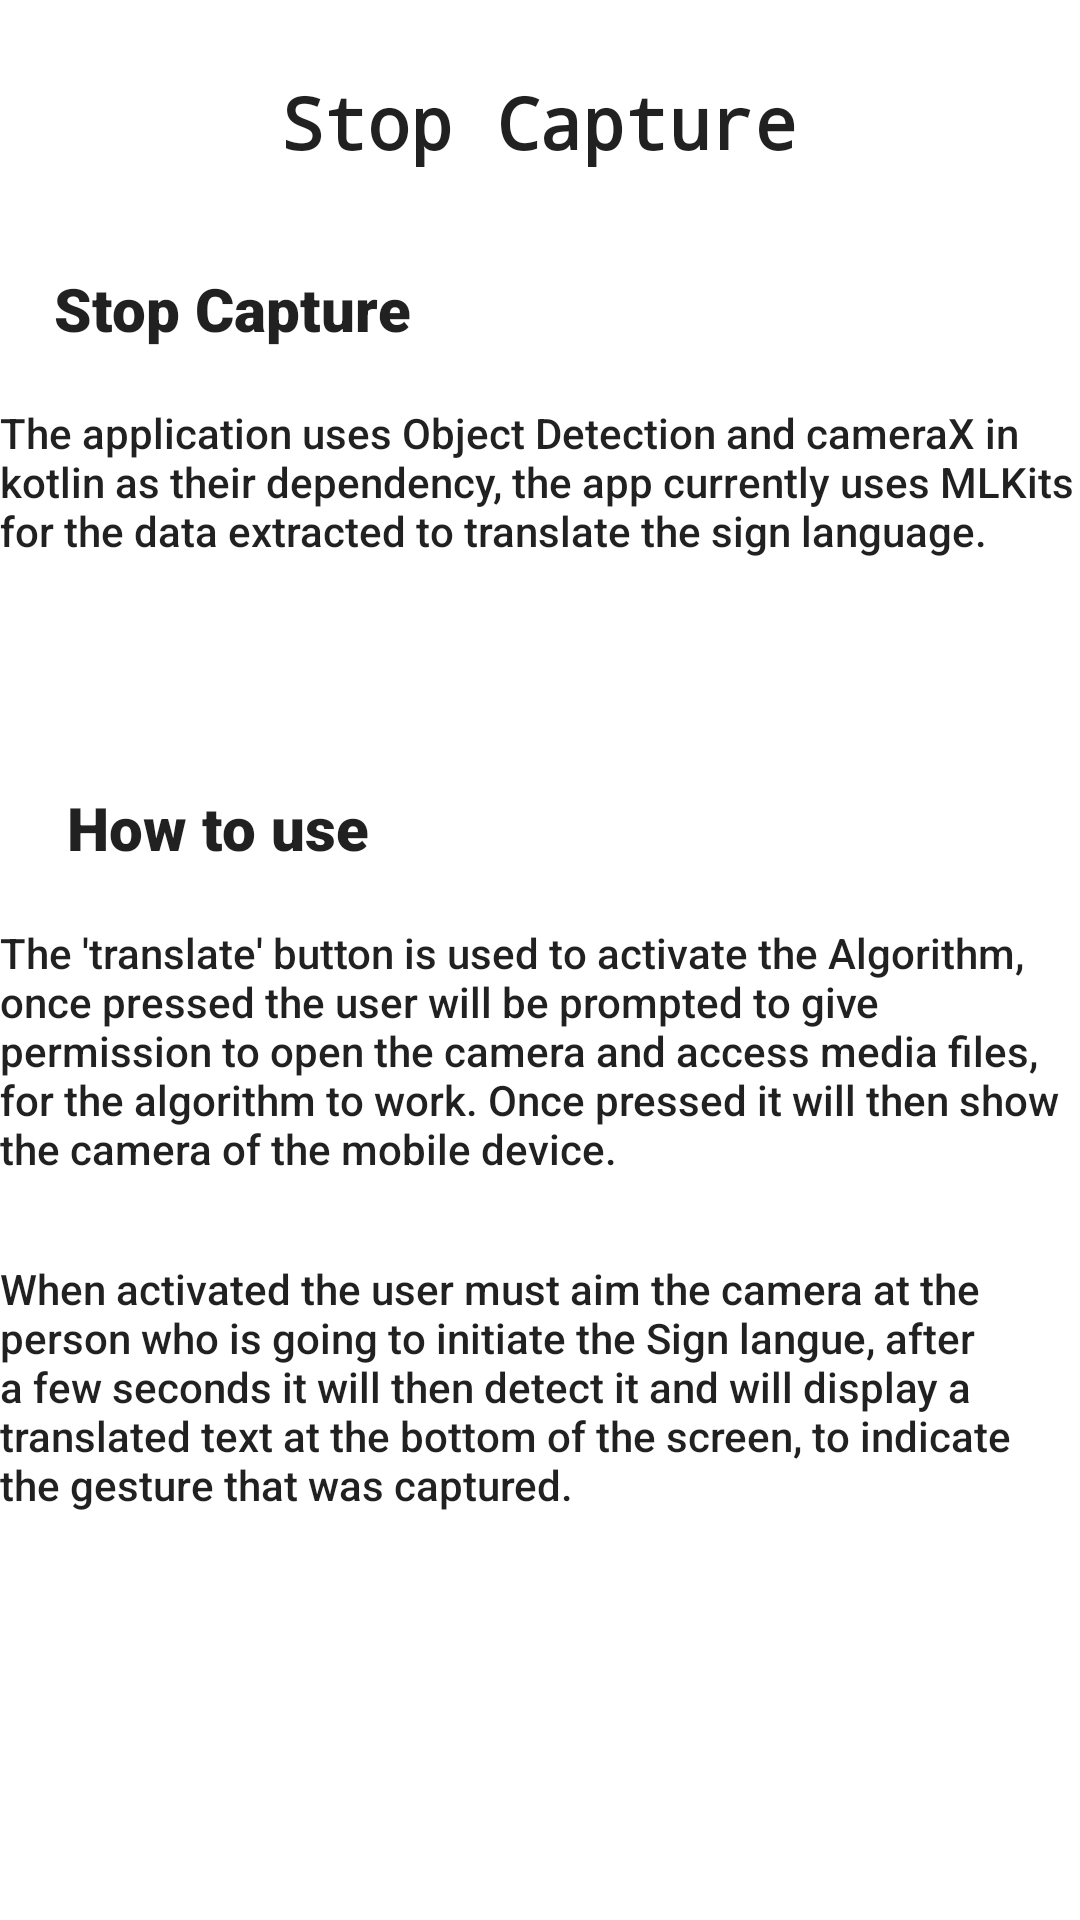

Layout XML and referenced resources for this Android screen:
<!-- AndroidManifest.xml: application theme Theme.FSLTranslator -->
<!-- res/layout/activity_guide.xml -->
<?xml version="1.0" encoding="utf-8"?>
<ScrollView xmlns:android="http://schemas.android.com/apk/res/android"
    xmlns:app="http://schemas.android.com/apk/res-auto"
    xmlns:tools="http://schemas.android.com/tools"
    android:layout_width="409dp"
    android:layout_height="729dp"
    android:fillViewport="true"
    tools:ignore="SpeakableTextPresentCheck"
    tools:layout_editor_absoluteX="1dp"
    tools:layout_editor_absoluteY="1dp">
      <androidx.constraintlayout.widget.ConstraintLayout
          android:layout_width="match_parent"
          android:layout_height="wrap_content"
          tools:context=".GuideActivity">

            <TextView
                android:id="@+id/textView2"
                android:layout_width="wrap_content"
                android:layout_height="wrap_content"
                android:fontFamily="monospace"
                android:text="@string/guide"
                android:textAppearance="@style/TextAppearance.AppCompat.Body2"
                android:textSize="24sp"
                android:textStyle="bold"
                app:layout_constraintBottom_toBottomOf="parent"
                app:layout_constraintEnd_toEndOf="parent"
                app:layout_constraintHorizontal_bias="0.498"
                app:layout_constraintStart_toStartOf="parent"
                app:layout_constraintTop_toTopOf="parent"
                app:layout_constraintVertical_bias="0.04" />

            <TextView
                android:id="@+id/textView3"
                android:layout_width="wrap_content"
                android:layout_height="wrap_content"
                android:fontFamily="sans-serif-black"
                android:text="@string/how_does_it_work"
                android:textAppearance="@style/TextAppearance.AppCompat.Body2"
                android:textSize="20sp"
                android:typeface="sans"
                app:layout_constraintBottom_toBottomOf="parent"
                app:layout_constraintEnd_toEndOf="parent"
                app:layout_constraintHorizontal_bias="0.075"
                app:layout_constraintStart_toStartOf="parent"
                app:layout_constraintTop_toTopOf="parent"
                app:layout_constraintVertical_bias="0.146" />

            <TextView
                android:id="@+id/textView7"
                android:layout_width="wrap_content"
                android:layout_height="wrap_content"
                android:fontFamily="sans-serif-black"
                android:text="How to use"
                android:textAppearance="@style/TextAppearance.AppCompat.Body2"
                android:textSize="20sp"
                android:typeface="sans"
                app:layout_constraintBottom_toBottomOf="parent"
                app:layout_constraintEnd_toEndOf="parent"
                app:layout_constraintHorizontal_bias="0.086"
                app:layout_constraintStart_toStartOf="parent"
                app:layout_constraintTop_toTopOf="parent"
                app:layout_constraintVertical_bias="0.428" />

            <TextView
                android:id="@+id/textView4"
                android:layout_width="wrap_content"
                android:layout_height="wrap_content"
                android:fontFamily="sans-serif-black"
                android:text=""
                android:textAppearance="@style/TextAppearance.AppCompat.Body2"
                android:textSize="20sp"
                app:layout_constraintBottom_toBottomOf="parent"
                app:layout_constraintEnd_toEndOf="parent"
                app:layout_constraintHorizontal_bias="0.051"
                app:layout_constraintStart_toStartOf="parent"
                app:layout_constraintTop_toTopOf="parent"
                app:layout_constraintVertical_bias="0.238" />

            a

            <TextView
                android:id="@+id/textView5"
                android:layout_width="wrap_content"
                android:layout_height="wrap_content"
                android:text="The application uses Object Detection and cameraX in kotlin as their dependency, the app currently uses MLKits for the data extracted to translate the sign language. "
                android:textAppearance="@style/TextAppearance.AppCompat.Body2"
                app:layout_constraintBottom_toBottomOf="parent"
                app:layout_constraintEnd_toEndOf="parent"
                app:layout_constraintHorizontal_bias="0.6"
                app:layout_constraintStart_toStartOf="parent"
                app:layout_constraintTop_toTopOf="parent"
                app:layout_constraintVertical_bias="0.229" />

            <TextView
                android:id="@+id/textView6"
                android:layout_width="wrap_content"
                android:layout_height="wrap_content"
                android:text="The 'translate' button is used to activate the Algorithm, once pressed the user will be prompted to give permission to open the camera and access media files, for the algorithm to work. Once pressed it will then show the camera of the mobile device."
                android:textAppearance="@style/TextAppearance.AppCompat.Body2"
                app:layout_constraintBottom_toBottomOf="parent"
                app:layout_constraintEnd_toEndOf="parent"
                app:layout_constraintHorizontal_bias="0.542"
                app:layout_constraintStart_toStartOf="parent"
                app:layout_constraintTop_toTopOf="parent"
                app:layout_constraintVertical_bias="0.554" />

            <TextView
                android:id="@+id/textView8"
                android:layout_width="wrap_content"
                android:layout_height="wrap_content"
                android:text="When activated the user must aim the camera at the person who is going to initiate the Sign langue, after a few seconds it will then detect it and will display a translated text at the bottom of the screen, to indicate the gesture that was captured."
                android:textAppearance="@style/TextAppearance.AppCompat.Body2"
                app:layout_constraintBottom_toBottomOf="parent"
                app:layout_constraintEnd_toEndOf="parent"
                app:layout_constraintHorizontal_bias="0.514"
                app:layout_constraintStart_toStartOf="parent"
                app:layout_constraintTop_toTopOf="parent"
                app:layout_constraintVertical_bias="0.756" />

      </androidx.constraintlayout.widget.ConstraintLayout>

</ScrollView>
<!-- resources referenced by this layout -->
<resources>
  <string name="guide">Stop Capture</string>
  <string name="how_does_it_work">Stop Capture</string>
  <style name="Theme.FSLTranslator" parent="Theme.MaterialComponents.DayNight.DarkActionBar">
          
          <item name="colorPrimary">@color/purple_500</item>
          <item name="colorPrimaryVariant">@color/purple_700</item>
          <item name="colorOnPrimary">@color/white</item>
          
          <item name="colorSecondary">@color/teal_200</item>
          <item name="colorSecondaryVariant">@color/teal_700</item>
          <item name="colorOnSecondary">@color/black</item>
          
          <item name="android:statusBarColor" tools:targetApi="l">?attr/colorPrimaryVariant</item>
          
      </style>
  <!-- not gathered from this repository: default colours our renderer supplied (Android Studio template values) -->
  <color name="purple_500">#FF6200EE</color>
  <color name="purple_700">#FF3700B3</color>
  <color name="teal_200">#FF03DAC5</color>
  <color name="teal_700">#FF018786</color>
  <color name="black">#FF000000</color>
  <color name="white">#FFFFFFFF</color>
</resources>
